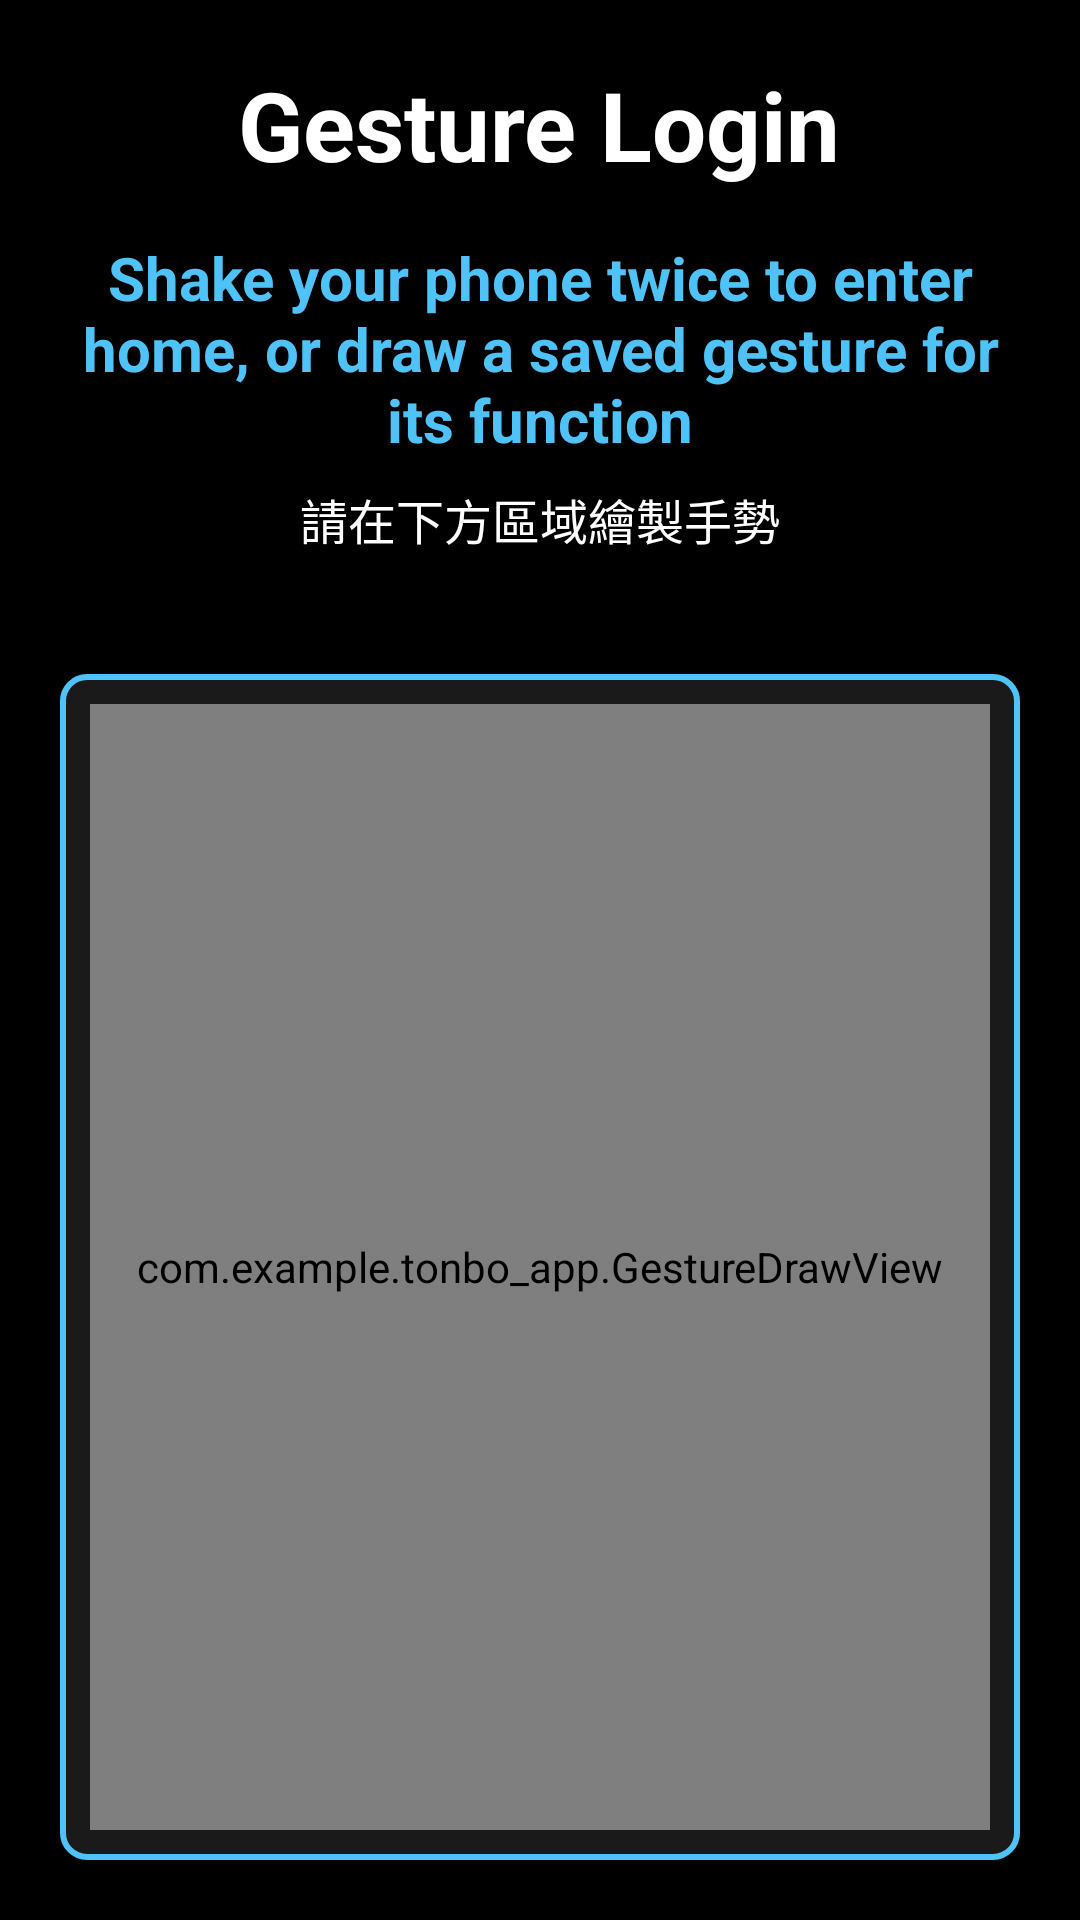

Write the Android layout XML for this screen, with the resource values it uses.
<!-- AndroidManifest.xml: application theme Theme.Tonbo_App -->
<!-- res/layout/activity_gesture_input.xml -->
<?xml version="1.0" encoding="utf-8"?>
<androidx.constraintlayout.widget.ConstraintLayout xmlns:android="http://schemas.android.com/apk/res/android"
    xmlns:app="http://schemas.android.com/apk/res-auto"
    android:layout_width="match_parent"
    android:layout_height="match_parent"
    android:background="#000000">

    
    <LinearLayout
        android:id="@+id/header_layout"
        android:layout_width="match_parent"
        android:layout_height="wrap_content"
        android:orientation="vertical"
        android:gravity="center"
        android:padding="20dp"
        android:background="#000000"
        app:layout_constraintTop_toTopOf="parent"
        app:layout_constraintStart_toStartOf="parent"
        app:layout_constraintEnd_toEndOf="parent">

        
        <TextView
            android:id="@+id/page_title"
            android:layout_width="wrap_content"
            android:layout_height="wrap_content"
            android:text="Gesture Login"
            android:textColor="#FFFFFF"
            android:textSize="32sp"
            android:textStyle="bold"
            android:contentDescription="Gesture login page title"
            android:layout_marginBottom="16dp" />

        
        <TextView
            android:id="@+id/instruction_text"
            android:layout_width="match_parent"
            android:layout_height="wrap_content"
            android:text="Shake your phone twice to enter home, or draw a saved gesture for its function"
            android:textColor="#4FC3F7"
            android:textSize="20sp"
            android:textStyle="bold"
            android:gravity="center"
            android:layout_marginBottom="8dp" />

        
        <TextView
            android:id="@+id/hint_text"
            android:layout_width="match_parent"
            android:layout_height="wrap_content"
            android:text="請在下方區域繪製手勢"
            android:textColor="#FFFFFF"
            android:textSize="16sp"
            android:gravity="center" />

    </LinearLayout>

    
    <FrameLayout
        android:id="@+id/gesture_draw_area"
        android:layout_width="match_parent"
        android:layout_height="0dp"
        android:layout_marginHorizontal="20dp"
        android:layout_marginTop="20dp"
        android:layout_marginBottom="20dp"
        android:background="@drawable/gesture_draw_background"
        android:padding="10dp"
        app:layout_constraintTop_toBottomOf="@id/header_layout"
        app:layout_constraintBottom_toBottomOf="parent"
        app:layout_constraintStart_toStartOf="parent"
        app:layout_constraintEnd_toEndOf="parent">

        
        <com.example.tonbo_app.GestureDrawView
            android:id="@+id/gesture_draw_view"
            android:layout_width="match_parent"
            android:layout_height="match_parent"
            android:background="@drawable/gesture_draw_background" />

    </FrameLayout>

</androidx.constraintlayout.widget.ConstraintLayout>
<!-- resources referenced by this layout -->
<resources>
  <!-- drawable gesture_draw_background (drawable) -->
  <shape xmlns:android="http://schemas.android.com/apk/res/android"
      android:shape="rectangle">
      <solid android:color="#1A1A1A" />
      <stroke
          android:width="2dp"
          android:color="#4FC3F7" />
      <corners android:radius="8dp" />
  </shape>
  <style name="Theme.Tonbo_App" parent="Base.Theme.Tonbo_App" />
  <style name="Base.Theme.Tonbo_App" parent="Theme.Material3.DayNight.NoActionBar">
          
          <item name="colorPrimary">@color/menu_blue</item>
          <item name="colorOnPrimary">@color/white</item>
          <item name="android:colorBackground">@color/background_dark</item>
          <item name="colorOnBackground">@color/text_primary</item>
          <item name="android:statusBarColor">@color/background_dark</item>
          <item name="android:navigationBarColor">@color/background_dark</item>
      </style>
  <color name="menu_blue">#FF2196F3</color>
  <color name="white">#FFFFFFFF</color>
  <color name="background_dark">#FF000000</color>
  <color name="text_primary">#FFFFFFFF</color>
</resources>
